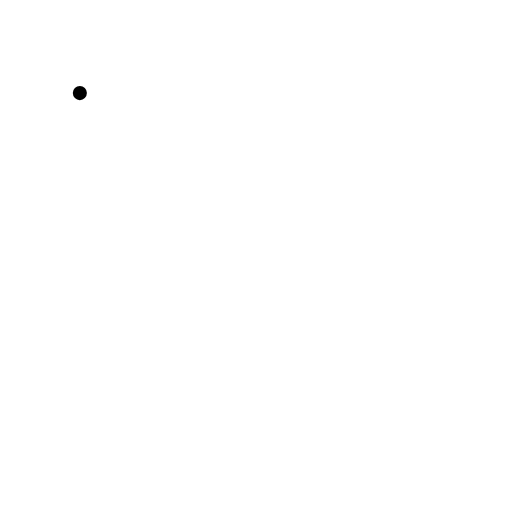
t = 0.00 s
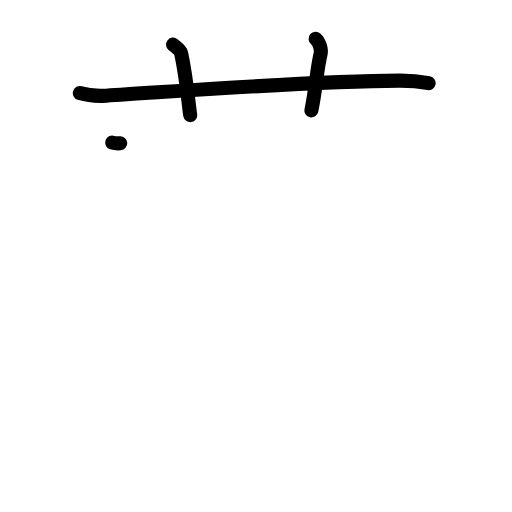
t = 3.08 s
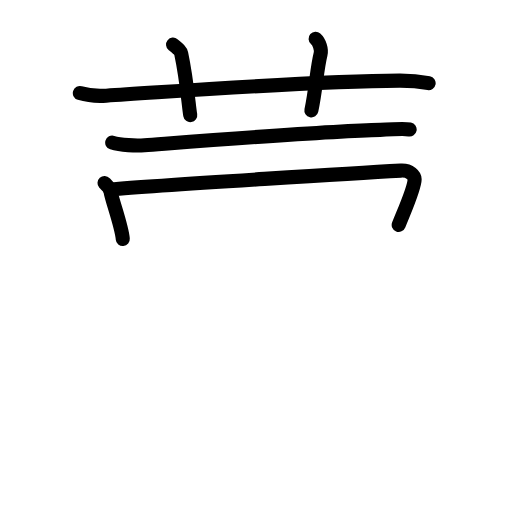
t = 5.92 s
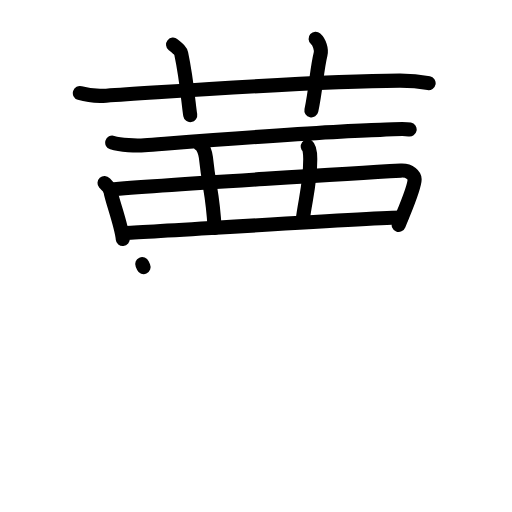
t = 9.13 s
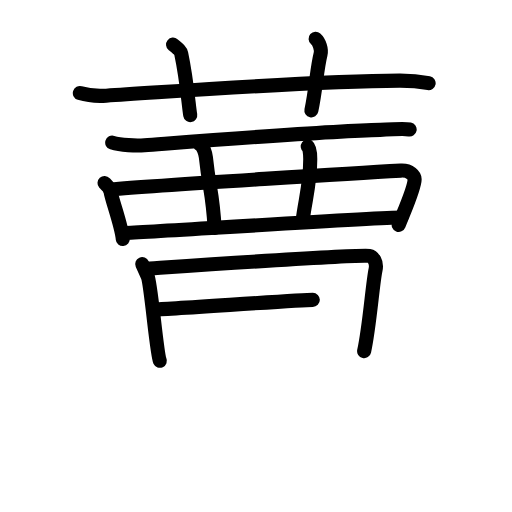
t = 11.75 s
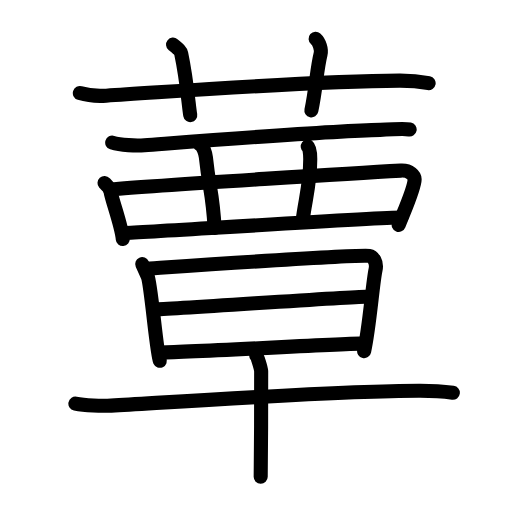
t = 15.00 s

The animated SVG that drew these frames (rendered in a browser with its animation timeline set to each time). Animation: 46 SMIL elements (animate=46); one cycle of 15.00 s.

<?xml version="1.0" encoding="UTF-8"?>
<!--
AniKanjiVG is licensed by CC-BY-SA Paul C. Sommerhoff (https://bitbucket.org/sommerhoff/anikanjivg).
AniKanjiVG uses KanjiVG which is licensed by CC-BY-SA Ulrich Apel (http://kanjivg.tagaini.net).
See also http://creativecommons.org/licenses/by-sa/3.0/
-->
<svg xmlns:kvg='http://kanjivg.tagaini.net' xmlns='http://www.w3.org/2000/svg' width='109' height='109' viewBox='0 0 109 109' style='fill:none;stroke:#000000;stroke-width:3;stroke-linecap:round;stroke-linejoin:round;' id="kvg:kanji_08548"><g id="kvg:08548" kvg:element="蕈"><g id="kvg:08548-g1" kvg:element="艹" kvg:variant="true" kvg:original="艸" kvg:position="top" kvg:radical="general"><path id="kvg:08548-s1" kvg:type="㇐" d="M17,19.82c1.77,0.55,3.83,0.66,5.61,0.55c16.29-1.01,43.66-3.12,62.44-3.2c2.95-0.01,4.73,0.26,6.2,0.54"><animate attributeName="d" begin="0.0s" dur="0.3333333333333333s" from="M17,19.82C17,19.82,17,19.82,17,19.82" to="M17,19.82c1.77,0.55,3.83,0.66,5.61,0.55" />
<animate attributeName="d" begin="0.3333333333333333s" dur="0.3333333333333333s" from="M17,19.82c1.77,0.55,3.83,0.66,5.61,0.55c0,0,0,0,0,0,0" to="M17,19.82c1.77,0.55,3.83,0.66,5.61,0.55c16.29-1.01,43.66-3.12,62.44-3.2" />
<animate attributeName="d" begin="0.6666666666666666s" dur="0.3333333333333333s" from="M17,19.82c1.77,0.55,3.83,0.66,5.61,0.55c16.29-1.01,43.66-3.12,62.44-3.2c0,0,0,0,0,0,0" to="M17,19.82c1.77,0.55,3.83,0.66,5.61,0.55c16.29-1.01,43.66-3.12,62.44-3.2c2.95-0.01,4.73,0.26,6.2,0.54" />
</path>
<path id="kvg:08548-s2" kvg:type="㇑a" d="M36.84,9.5c1.22,1,1.61,1.3,1.74,1.92c1.22,5.76,1.57,10.99,1.92,13.08"><animate attributeName="d" begin="1.0s" dur="0.5s" from="M36.84,9.5C36.84,9.5,36.84,9.5,36.84,9.5" to="M36.84,9.5c1.22,1,1.61,1.3,1.74,1.92" />
<animate attributeName="d" begin="1.5s" dur="0.5s" from="M36.84,9.5c1.22,1,1.61,1.3,1.74,1.92c0,0,0,0,0,0,0" to="M36.84,9.5c1.22,1,1.61,1.3,1.74,1.92c1.22,5.76,1.57,10.99,1.92,13.08" />
<animate attributeName="d" begin="0s" dur="1.0s" from="M-100,-100" to="M-100,-100" />
</path>
<path id="kvg:08548-s3" kvg:type="㇑a" d="M67.19,8.25c0.79,0.7,1.31,2.27,1.05,3.3c-0.79,3.16-0.99,7.45-1.95,11.95"><animate attributeName="d" begin="2.0s" dur="0.5s" from="M67.19,8.25C67.19,8.25,67.19,8.25,67.19,8.25" to="M67.19,8.25c0.79,0.7,1.31,2.27,1.05,3.3" />
<animate attributeName="d" begin="2.5s" dur="0.5s" from="M67.19,8.25c0.79,0.7,1.31,2.27,1.05,3.3c0,0,0,0,0,0,0" to="M67.19,8.25c0.79,0.7,1.31,2.27,1.05,3.3c-0.79,3.16-0.99,7.45-1.95,11.95" />
<animate attributeName="d" begin="0s" dur="2.0s" from="M-100,-100" to="M-100,-100" />
</path>
</g>
<g id="kvg:08548-g2" kvg:element="覃" kvg:variant="true" kvg:position="bottom"><g id="kvg:08548-g3" kvg:element="襾" kvg:position="top"><g id="kvg:08548-g4" kvg:element="西" kvg:variant="true"><path id="kvg:08548-s4" kvg:type="㇐" d="M23.89,30.36c1.79,0.56,5.08,0.69,6.87,0.56c10.08-0.75,39.66-3.06,50.18-3.27c2.98-0.06,4.78-0.36,6.27-0.08"><animate attributeName="d" begin="3.0s" dur="0.3333333333333333s" from="M23.89,30.36C23.89,30.36,23.89,30.36,23.89,30.36" to="M23.89,30.36c1.79,0.56,5.08,0.69,6.87,0.56" />
<animate attributeName="d" begin="3.3333333333333335s" dur="0.3333333333333333s" from="M23.89,30.36c1.79,0.56,5.08,0.69,6.87,0.56c0,0,0,0,0,0,0" to="M23.89,30.36c1.79,0.56,5.08,0.69,6.87,0.56c10.08-0.75,39.66-3.06,50.18-3.27" />
<animate attributeName="d" begin="3.6666666666666665s" dur="0.3333333333333333s" from="M23.89,30.36c1.79,0.56,5.08,0.69,6.87,0.56c10.08-0.75,39.66-3.06,50.18-3.27c0,0,0,0,0,0,0" to="M23.89,30.36c1.79,0.56,5.08,0.69,6.87,0.56c10.08-0.75,39.66-3.06,50.18-3.27c2.98-0.06,4.78-0.36,6.27-0.08" />
<animate attributeName="d" begin="0s" dur="3.0s" from="M-100,-100" to="M-100,-100" />
</path>
<path id="kvg:08548-s5" kvg:type="㇑" d="M22.25,38.97c0.52,0.57,1.17,1.04,1.28,1.77c0.27,1.8,2.35,7.24,2.61,10.14"><animate attributeName="d" begin="4.0s" dur="0.5s" from="M22.25,38.97C22.25,38.97,22.25,38.97,22.25,38.97" to="M22.25,38.97c0.52,0.57,1.17,1.04,1.28,1.77" />
<animate attributeName="d" begin="4.5s" dur="0.5s" from="M22.25,38.97c0.52,0.57,1.17,1.04,1.28,1.77c0,0,0,0,0,0,0" to="M22.25,38.97c0.52,0.57,1.17,1.04,1.28,1.77c0.27,1.8,2.35,7.24,2.61,10.14" />
<animate attributeName="d" begin="0s" dur="4.0s" from="M-100,-100" to="M-100,-100" />
</path>
<path id="kvg:08548-s6" kvg:type="㇕" d="M23.42,40.32c10.68-0.93,56.4-3.69,61.91-4c2.01-0.11,2.94,1.13,2.94,1.82c0,1.88-2.17,6.64-3.39,9.74"><animate attributeName="d" begin="5.0s" dur="0.3333333333333333s" from="M23.42,40.32C23.42,40.32,23.42,40.32,23.42,40.32" to="M23.42,40.32c10.68-0.93,56.4-3.69,61.91-4" />
<animate attributeName="d" begin="5.333333333333333s" dur="0.3333333333333333s" from="M23.42,40.32c10.68-0.93,56.4-3.69,61.91-4c0,0,0,0,0,0,0" to="M23.42,40.32c10.68-0.93,56.4-3.69,61.91-4c2.01-0.11,2.94,1.13,2.94,1.82" />
<animate attributeName="d" begin="5.666666666666667s" dur="0.3333333333333333s" from="M23.42,40.32c10.68-0.93,56.4-3.69,61.91-4c2.01-0.11,2.94,1.13,2.94,1.82c0,0,0,0,0,0,0" to="M23.42,40.32c10.68-0.93,56.4-3.69,61.91-4c2.01-0.11,2.94,1.13,2.94,1.82c0,1.88-2.17,6.64-3.39,9.74" />
<animate attributeName="d" begin="0s" dur="5.0s" from="M-100,-100" to="M-100,-100" />
</path>
<path id="kvg:08548-s7" kvg:type="㇑" d="M42.59,30.76c0.69,0.42,1.15,1.87,1.24,2.73c0.78,7.39,1.39,7.01,1.86,15.02"><animate attributeName="d" begin="6.0s" dur="0.5s" from="M42.59,30.76C42.59,30.76,42.59,30.76,42.59,30.76" to="M42.59,30.76c0.69,0.42,1.15,1.87,1.24,2.73" />
<animate attributeName="d" begin="6.5s" dur="0.5s" from="M42.59,30.76c0.69,0.42,1.15,1.87,1.24,2.73c0,0,0,0,0,0,0" to="M42.59,30.76c0.69,0.42,1.15,1.87,1.24,2.73c0.78,7.39,1.39,7.01,1.86,15.02" />
<animate attributeName="d" begin="0s" dur="6.0s" from="M-100,-100" to="M-100,-100" />
</path>
<path id="kvg:08548-s8" kvg:type="㇑" d="M65.51,31.17c0.38,0.29,0.54,1.35,0.54,2.7c-0.01,5.4-1.04,8.39-1.66,13.32"><animate attributeName="d" begin="7.0s" dur="0.5s" from="M65.51,31.17C65.51,31.17,65.51,31.17,65.51,31.17" to="M65.51,31.17c0.38,0.29,0.54,1.35,0.54,2.7" />
<animate attributeName="d" begin="7.5s" dur="0.5s" from="M65.51,31.17c0.38,0.29,0.54,1.35,0.54,2.7c0,0,0,0,0,0,0" to="M65.51,31.17c0.38,0.29,0.54,1.35,0.54,2.7c-0.01,5.4-1.04,8.39-1.66,13.32" />
<animate attributeName="d" begin="0s" dur="7.0s" from="M-100,-100" to="M-100,-100" />
</path>
<path id="kvg:08548-s9" kvg:type="㇐" d="M26.15,49.63c3.88-0.12,54.25-3.33,59.31-3.31"><animate attributeName="d" begin="8.0s" dur="1.0s" from="M26.15,49.63C26.15,49.63,26.15,49.63,26.15,49.63" to="M26.15,49.63c3.88-0.12,54.25-3.33,59.31-3.31" />
<animate attributeName="d" begin="0s" dur="8.0s" from="M-100,-100" to="M-100,-100" />
</path>
</g>
</g>
<g id="kvg:08548-g5" kvg:element="早" kvg:position="bottom"><g id="kvg:08548-g6" kvg:element="日" kvg:position="top"><path id="kvg:08548-s10" kvg:type="㇑" d="M30.28,56.22c0.43,0.97,0.65,1.45,1.15,2.57c0.72,1.61,1.92,16.57,2.6,18.02"><animate attributeName="d" begin="9.0s" dur="0.5s" from="M30.28,56.22C30.28,56.22,30.28,56.22,30.28,56.22" to="M30.28,56.22c0.43,0.97,0.65,1.45,1.15,2.57" />
<animate attributeName="d" begin="9.5s" dur="0.5s" from="M30.28,56.22c0.43,0.97,0.65,1.45,1.15,2.57c0,0,0,0,0,0,0" to="M30.28,56.22c0.43,0.97,0.65,1.45,1.15,2.57c0.72,1.61,1.92,16.57,2.6,18.02" />
<animate attributeName="d" begin="0s" dur="9.0s" from="M-100,-100" to="M-100,-100" />
</path>
<path id="kvg:08548-s11" kvg:type="㇕a" d="M30.92,57.21c2.45-0.15,45.43-3.12,47.65-2.73c0.88,0.15,1.72,1.35,1.39,2.89c-0.63,2.89-1.29,12.21-2.44,17.38"><animate attributeName="d" begin="10.0s" dur="0.3333333333333333s" from="M30.92,57.21C30.92,57.21,30.92,57.21,30.92,57.21" to="M30.92,57.21c2.45-0.15,45.43-3.12,47.65-2.73" />
<animate attributeName="d" begin="10.333333333333334s" dur="0.3333333333333333s" from="M30.92,57.21c2.45-0.15,45.43-3.12,47.65-2.73c0,0,0,0,0,0,0" to="M30.92,57.21c2.45-0.15,45.43-3.12,47.65-2.73c0.88,0.15,1.72,1.35,1.39,2.89" />
<animate attributeName="d" begin="10.666666666666666s" dur="0.3333333333333333s" from="M30.92,57.21c2.45-0.15,45.43-3.12,47.65-2.73c0.88,0.15,1.72,1.35,1.39,2.89c0,0,0,0,0,0,0" to="M30.92,57.21c2.45-0.15,45.43-3.12,47.65-2.73c0.88,0.15,1.72,1.35,1.39,2.89c-0.63,2.89-1.29,12.21-2.44,17.38" />
<animate attributeName="d" begin="0s" dur="10.0s" from="M-100,-100" to="M-100,-100" />
</path>
<path id="kvg:08548-s12" kvg:type="㇐a" d="M32.89,65.87c3.32,0,41.19-2.71,44.94-2.71"><animate attributeName="d" begin="11.0s" dur="1.0s" from="M32.89,65.87C32.89,65.87,32.89,65.87,32.89,65.87" to="M32.89,65.87c3.32,0,41.19-2.71,44.94-2.71" />
<animate attributeName="d" begin="0s" dur="11.0s" from="M-100,-100" to="M-100,-100" />
</path>
<path id="kvg:08548-s13" kvg:type="㇐a" d="M33.99,75.04c4.91,0,40.59-1.93,43.65-1.93"><animate attributeName="d" begin="12.0s" dur="1.0s" from="M33.99,75.04C33.99,75.04,33.99,75.04,33.99,75.04" to="M33.99,75.04c4.91,0,40.59-1.93,43.65-1.93" />
<animate attributeName="d" begin="0s" dur="12.0s" from="M-100,-100" to="M-100,-100" />
</path>
</g>
<g id="kvg:08548-g7" kvg:element="十" kvg:position="bottom"><path id="kvg:08548-s14" kvg:type="㇐" d="M16.05,85.93c1.99,0.42,5.65,0.54,7.63,0.42c17.22-1.01,49.55-3.18,65.75-3.15c3.32,0.01,5.31,0.2,6.97,0.42"><animate attributeName="d" begin="13.0s" dur="0.3333333333333333s" from="M16.05,85.93C16.05,85.93,16.05,85.93,16.05,85.93" to="M16.05,85.93c1.99,0.42,5.65,0.54,7.63,0.42" />
<animate attributeName="d" begin="13.333333333333334s" dur="0.3333333333333333s" from="M16.05,85.93c1.99,0.42,5.65,0.54,7.63,0.42c0,0,0,0,0,0,0" to="M16.05,85.93c1.99,0.42,5.65,0.54,7.63,0.42c17.22-1.01,49.55-3.18,65.75-3.15" />
<animate attributeName="d" begin="13.666666666666666s" dur="0.3333333333333333s" from="M16.05,85.93c1.99,0.42,5.65,0.54,7.63,0.42c17.22-1.01,49.55-3.18,65.75-3.15c0,0,0,0,0,0,0" to="M16.05,85.93c1.99,0.42,5.65,0.54,7.63,0.42c17.22-1.01,49.55-3.18,65.75-3.15c3.32,0.01,5.31,0.2,6.97,0.42" />
<animate attributeName="d" begin="0s" dur="13.0s" from="M-100,-100" to="M-100,-100" />
</path>
<path id="kvg:08548-s15" kvg:type="㇑" d="M54.54,75.69c0.32,0.35,0.99,2.62,1.06,3.32c0.06,0.7-0.04,18.1-0.1,22.48"><animate attributeName="d" begin="14.0s" dur="0.5s" from="M54.54,75.69C54.54,75.69,54.54,75.69,54.54,75.69" to="M54.54,75.69c0.32,0.35,0.99,2.62,1.06,3.32" />
<animate attributeName="d" begin="14.5s" dur="0.5s" from="M54.54,75.69c0.32,0.35,0.99,2.62,1.06,3.32c0,0,0,0,0,0,0" to="M54.54,75.69c0.32,0.35,0.99,2.62,1.06,3.32c0.06,0.7-0.04,18.1-0.1,22.48" />
<animate attributeName="d" begin="0s" dur="14.0s" from="M-100,-100" to="M-100,-100" />
</path>
</g>
</g>
</g>
</g>
</svg>
